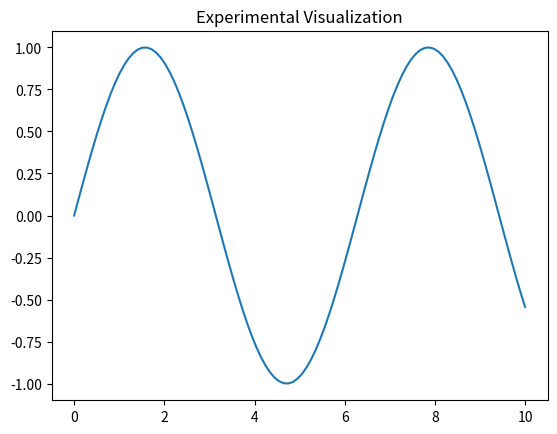

Reproduce this figure in Python.
import matplotlib.pyplot as plt
import numpy as np

x = np.linspace(0, 10, 100)
y = np.sin(x)

plt.plot(x, y)
plt.title("Experimental Visualization")
plt.show()
